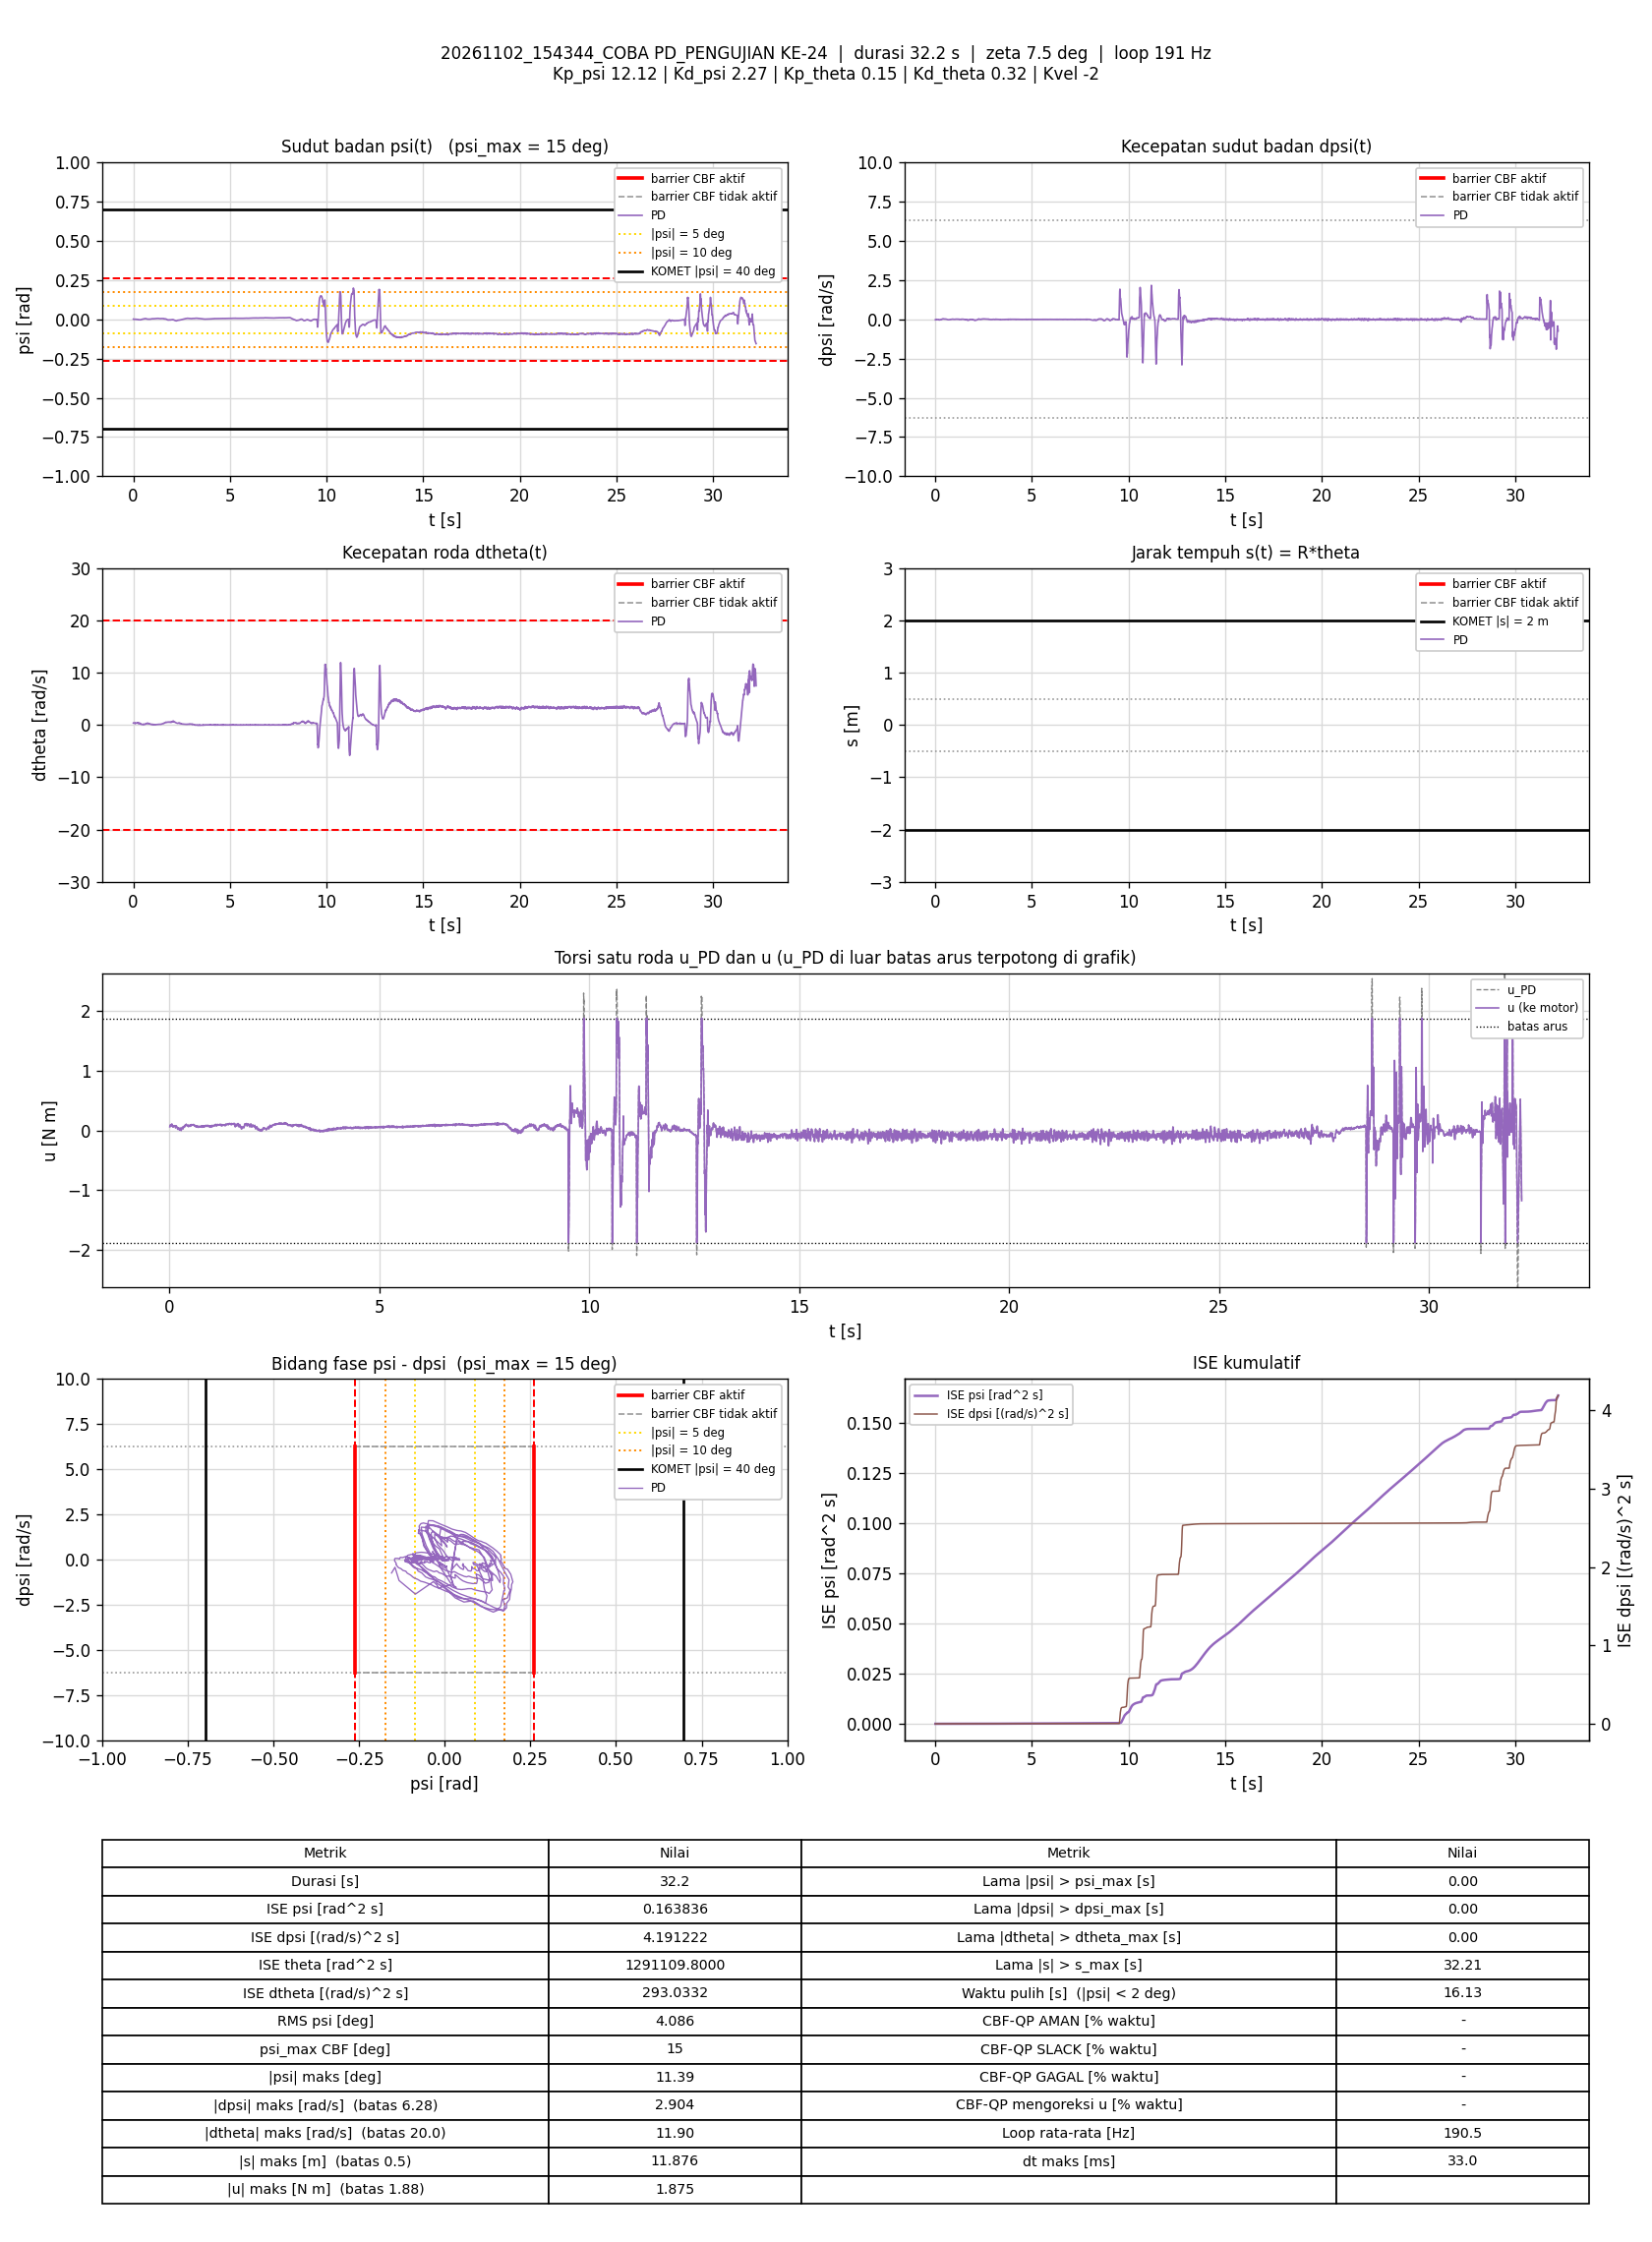

The table this chart was drawn from, first rows:
t_s, theta_rad, dtheta_rad_s, psi_rad, dpsi_rad_s, error_theta, error_dtheta, error_psi, error_dpsi, u_PD_Nm, u_Nm, status_cbf, dorong_N, ISE_theta, ISE_dtheta, ISE_psi, ISE_dpsi, Kp_psi, Kd_psi, Kp_theta, Kd_theta, Kvel, Alpha_1, Alpha_2
0.005823, 175.2, 0.3668, 0.00113, -0.03053, -175.2, -0.3668, -0.00113, 0.03053, 0.06177, 0.06177, -, 0, 178.8, 0.0007836, 7.4348108e-09, 5.4282811e-06, 12.12, 2.27, 0.15, 0.32, -2, 7.42, 8.45
0.0109, 175.2, 0.3918, 0.000693, -0.02893, -175.2, -0.3918, -0.000693, 0.02893, 0.06808, 0.06808, -, 0, 334.9, 0.001564, 9.8753354e-09, 9.6821578e-06, 12.12, 2.27, 0.15, 0.32, -2, 7.42, 8.45
0.01584, 175.2, 0.4111, 0.0003553, -0.01987, -175.2, -0.4111, -0.0003553, 0.01987, 0.09075, 0.09075, -, 0, 486.3, 0.002397, 1.0497905e-08, 1.1629416e-05, 12.12, 2.27, 0.15, 0.32, -2, 7.42, 8.45
0.02087, 175.2, 0.3922, 0.0001217, -0.01521, -175.2, -0.3922, -0.0001217, 0.01521, 0.09246, 0.09246, -, 0, 641, 0.003172, 1.057254e-08, 1.2794438e-05, 12.12, 2.27, 0.15, 0.32, -2, 7.42, 8.45
0.02585, 175.2, 0.3674, 8.8288413e-05, -0.01574, -175.2, -0.3674, -8.8288413e-05, 0.01574, 0.08289, 0.08289, -, 0, 793.9, 0.003843, 1.0611342e-08, 1.4028151e-05, 12.12, 2.27, 0.15, 0.32, -2, 7.42, 8.45
0.03082, 175.2, 0.3607, 4.4582262e-05, -0.01894, -175.2, -0.3607, -4.4582262e-05, 0.01894, 0.07298, 0.07298, -, 0, 946.4, 0.00449, 1.0621214e-08, 1.5809833e-05, 12.12, 2.27, 0.15, 0.32, -2, 7.42, 8.45
0.03582, 175.3, 0.3524, -0.0002952, -0.01668, -175.3, -0.3524, 0.0002952, 0.01668, 0.07133, 0.07133, -, 0, 1100, 0.005111, 1.1057354e-08, 1.7201969e-05, 12.12, 2.27, 0.15, 0.32, -2, 7.42, 8.45
0.04082, 175.3, 0.3575, -0.0005612, -0.01055, -175.3, -0.3575, 0.0005612, 0.01055, 0.08366, 0.08366, -, 0, 1254, 0.00575, 1.2630322e-08, 1.7757427e-05, 12.12, 2.27, 0.15, 0.32, -2, 7.42, 8.45
0.04581, 175.3, 0.3447, -0.0008045, 0.0003782, -175.3, -0.3447, 0.0008045, -0.0003782, 0.1014, 0.1014, -, 0, 1407, 0.006343, 1.5861284e-08, 1.7758141e-05, 12.12, 2.27, 0.15, 0.32, -2, 7.42, 8.45
0.05274, 175.3, 0.3509, -0.0006494, 0.00251, -175.3, -0.3509, 0.0006494, -0.00251, 0.1101, 0.1101, -, 0, 1620, 0.007196, 1.8783652e-08, 1.780179e-05, 12.12, 2.27, 0.15, 0.32, -2, 7.42, 8.45
0.05773, 175.3, 0.3267, -0.0002906, -0.004018, -175.3, -0.3267, 0.0002906, 0.004018, 0.09189, 0.09189, -, 0, 1773, 0.007729, 1.920554e-08, 1.7882474e-05, 12.12, 2.27, 0.15, 0.32, -2, 7.42, 8.45
0.06286, 175.3, 0.3315, 0.0002245, -0.007616, -175.3, -0.3315, -0.0002245, 0.007616, 0.09152, 0.09152, -, 0, 1931, 0.008293, 1.9464127e-08, 1.8180022e-05, 12.12, 2.27, 0.15, 0.32, -2, 7.42, 8.45
0.0679, 175.3, 0.3128, 0.0004379, -0.01574, -175.3, -0.3128, -0.0004379, 0.01574, 0.06966, 0.06966, -, 0, 2085, 0.008786, 2.0429694e-08, 1.9427733e-05, 12.12, 2.27, 0.15, 0.32, -2, 7.42, 8.45
0.07374, 175.3, 0.3047, 0.000829, -0.01907, -175.3, -0.3047, -0.000829, 0.01907, 0.06424, 0.06424, -, 0, 2265, 0.009328, 2.4444186e-08, 2.1552902e-05, 12.12, 2.27, 0.15, 0.32, -2, 7.42, 8.45
0.07889, 175.3, 0.3127, 0.0007343, -0.02081, -175.3, -0.3127, -0.0007343, 0.02081, 0.06175, 0.06175, -, 0, 2423, 0.009831, 2.7221042e-08, 2.3782222e-05, 12.12, 2.27, 0.15, 0.32, -2, 7.42, 8.45
0.08384, 175.3, 0.3145, 0.000579, -0.01841, -175.3, -0.3145, -0.000579, 0.01841, 0.06588, 0.06588, -, 0, 2575, 0.01032, 2.8879443e-08, 2.545825e-05, 12.12, 2.27, 0.15, 0.32, -2, 7.42, 8.45
0.08887, 175.3, 0.3057, 0.0004589, -0.01841, -175.3, -0.3057, -0.0004589, 0.01841, 0.06161, 0.06161, -, 0, 2730, 0.01079, 2.994044e-08, 2.7165256e-05, 12.12, 2.27, 0.15, 0.32, -2, 7.42, 8.45
0.09395, 175.3, 0.3381, 0.0003075, -0.01694, -175.3, -0.3381, -0.0003075, 0.01694, 0.07346, 0.07346, -, 0, 2886, 0.01137, 3.0420352e-08, 2.8622187e-05, 12.12, 2.27, 0.15, 0.32, -2, 7.42, 8.45
0.09888, 175.3, 0.3173, 4.1018394e-05, -0.01255, -175.3, -0.3173, -4.1018394e-05, 0.01255, 0.07357, 0.07357, -, 0, 3037, 0.01187, 3.0428653e-08, 2.9398666e-05, 12.12, 2.27, 0.15, 0.32, -2, 7.42, 8.45
0.1047, 175.3, 0.3122, 7.5731312e-05, -0.009348, -175.3, -0.3122, -7.5731312e-05, 0.009348, 0.07961, 0.07961, -, 0, 3217, 0.01244, 3.0462281e-08, 2.9910995e-05, 12.12, 2.27, 0.15, 0.32, -2, 7.42, 8.45
0.1098, 175.3, 0.3382, 2.7576549e-05, -0.01268, -175.3, -0.3382, -2.7576549e-05, 0.01268, 0.07978, 0.07978, -, 0, 3373, 0.01302, 3.0466146e-08, 3.0728068e-05, 12.12, 2.27, 0.15, 0.32, -2, 7.42, 8.45
0.1148, 175.3, 0.3214, -3.0950582e-05, -0.01308, -175.3, -0.3214, 3.0950582e-05, 0.01308, 0.0728, 0.0728, -, 0, 3527, 0.01354, 3.0470932e-08, 3.1582584e-05, 12.12, 2.27, 0.15, 0.32, -2, 7.42, 8.45
0.1199, 175.3, 0.3126, 0.000114, -0.01255, -175.3, -0.3126, -0.000114, 0.01255, 0.07295, 0.07295, -, 0, 3682, 0.01403, 3.0536407e-08, 3.2375186e-05, 12.12, 2.27, 0.15, 0.32, -2, 7.42, 8.45
0.125, 175.3, 0.3159, 0.000195, -0.01321, -175.3, -0.3159, -0.000195, 0.01321, 0.07347, 0.07347, -, 0, 3838, 0.01454, 3.0729934e-08, 3.3263174e-05, 12.12, 2.27, 0.15, 0.32, -2, 7.42, 8.45
0.1308, 175.3, 0.3601, 0.0002382, -0.01641, -175.3, -0.3601, -0.0002382, 0.01641, 0.08087, 0.08087, -, 0, 4018, 0.0153, 3.1063249e-08, 3.4844642e-05, 12.12, 2.27, 0.15, 0.32, -2, 7.42, 8.45
0.1359, 175.3, 0.3314, 0.0003181, -0.01894, -175.3, -0.3314, -0.0003181, 0.01894, 0.0669, 0.0669, -, 0, 4175, 0.01586, 3.1577379e-08, 3.6667226e-05, 12.12, 2.27, 0.15, 0.32, -2, 7.42, 8.45
0.1409, 175.3, 0.3303, 0.0005197, -0.02933, -175.3, -0.3303, -0.0005197, 0.02933, 0.04541, 0.04541, -, 0, 4329, 0.01641, 3.2938631e-08, 4.100323e-05, 12.12, 2.27, 0.15, 0.32, -2, 7.42, 8.45
0.1458, 175.3, 0.3395, 0.0004008, -0.02813, -175.3, -0.3395, -0.0004008, 0.02813, 0.04964, 0.04964, -, 0, 4479, 0.01697, 3.3722959e-08, 4.48672e-05, 12.12, 2.27, 0.15, 0.32, -2, 7.42, 8.45
0.1519, 175.3, 0.349, -0.0001526, -0.0236, -175.3, -0.349, 0.0001526, 0.0236, 0.05624, 0.05624, -, 0, 4665, 0.0177, 3.386323e-08, 4.822495e-05, 12.12, 2.27, 0.15, 0.32, -2, 7.42, 8.45
0.1568, 175.3, 0.3646, -0.0005254, -0.01388, -175.3, -0.3646, 0.0005254, 0.01388, 0.0788, 0.0788, -, 0, 4818, 0.01837, 3.5238153e-08, 4.9184353e-05, 12.12, 2.27, 0.15, 0.32, -2, 7.42, 8.45
0.1618, 175.3, 0.3513, -0.0006665, -0.01308, -175.3, -0.3513, 0.0006665, 0.01308, 0.07465, 0.07465, -, 0, 4971, 0.01898, 3.7455605e-08, 5.0038089e-05, 12.12, 2.27, 0.15, 0.32, -2, 7.42, 8.45
0.1668, 175.3, 0.3512, -0.0005474, -0.01708, -175.3, -0.3512, 0.0005474, 0.01708, 0.06699, 0.06699, -, 0, 5125, 0.0196, 3.8952351e-08, 5.149443e-05, 12.12, 2.27, 0.15, 0.32, -2, 7.42, 8.45
0.1718, 175.3, 0.336, -0.0002352, -0.02001, -175.3, -0.336, 0.0002352, 0.02001, 0.05925, 0.05925, -, 0, 5278, 0.02016, 3.9228897e-08, 5.3496125e-05, 12.12, 2.27, 0.15, 0.32, -2, 7.42, 8.45
0.1768, 175.3, 0.3624, -8.2877962e-05, -0.02587, -175.3, -0.3624, 8.2877962e-05, 0.02587, 0.05625, 0.05625, -, 0, 5432, 0.02082, 3.9263232e-08, 5.6841067e-05, 12.12, 2.27, 0.15, 0.32, -2, 7.42, 8.45
0.1827, 175.3, 0.3669, -6.3517707e-06, -0.032, -175.3, -0.3669, 6.3517707e-06, 0.032, 0.04468, 0.04468, -, 0, 5614, 0.02162, 3.926347e-08, 6.2902215e-05, 12.12, 2.27, 0.15, 0.32, -2, 7.42, 8.45
0.1878, 175.3, 0.3574, 0.0001029, -0.03799, -175.3, -0.3574, -0.0001029, 0.03799, 0.02938, 0.02938, -, 0, 5770, 0.02227, 3.9317304e-08, 7.0238464e-05, 12.12, 2.27, 0.15, 0.32, -2, 7.42, 8.45
0.1927, 175.3, 0.3618, -6.1391795e-05, -0.04172, -175.3, -0.3618, 6.1391795e-05, 0.04172, 0.02033, 0.02033, -, 0, 5921, 0.02291, 3.933583e-08, 7.8794876e-05, 12.12, 2.27, 0.15, 0.32, -2, 7.42, 8.45
0.1978, 175.3, 0.3871, -0.0003237, -0.04079, -175.3, -0.3871, 0.0003237, 0.04079, 0.02737, 0.02737, -, 0, 6077, 0.02367, 3.9867845e-08, 8.7243048e-05, 12.12, 2.27, 0.15, 0.32, -2, 7.42, 8.45
0.2029, 175.3, 0.4018, -0.0007282, -0.03466, -175.3, -0.4018, 0.0007282, 0.03466, 0.04107, 0.04107, -, 0, 6234, 0.0245, 4.2580763e-08, 9.3389374e-05, 12.12, 2.27, 0.15, 0.32, -2, 7.42, 8.45
0.2079, 175.3, 0.3672, -0.000995, -0.03186, -175.3, -0.3672, 0.000995, 0.03186, 0.0331, 0.0331, -, 0, 6388, 0.02517, 4.7533134e-08, 9.8467714e-05, 12.12, 2.27, 0.15, 0.32, -2, 7.42, 8.45
0.2128, 175.3, 0.3702, -0.001071, -0.0332, -175.3, -0.3702, 0.001071, 0.0332, 0.03014, 0.03014, -, 0, 6538, 0.02584, 5.3146753e-08, 0.0001039, 12.12, 2.27, 0.15, 0.32, -2, 7.42, 8.45
0.2178, 175.3, 0.3881, -0.000979, -0.03053, -175.3, -0.3881, 0.000979, 0.03053, 0.04303, 0.04303, -, 0, 6692, 0.02659, 5.7935422e-08, 0.0001085, 12.12, 2.27, 0.15, 0.32, -2, 7.42, 8.45
0.2238, 175.3, 0.3653, -0.0008806, -0.03106, -175.3, -0.3653, 0.0008806, 0.03106, 0.03569, 0.03569, -, 0, 6876, 0.02739, 6.2587072e-08, 0.0001143, 12.12, 2.27, 0.15, 0.32, -2, 7.42, 8.45
0.2298, 175.3, 0.3258, -0.0005779, -0.03813, -175.3, -0.3258, 0.0005779, 0.03813, 0.0107, 0.0107, -, 0, 7059, 0.02802, 6.4571871e-08, 0.0001229, 12.12, 2.27, 0.15, 0.32, -2, 7.42, 8.45
0.2349, 175.3, 0.3562, -0.0004757, -0.04399, -175.3, -0.3562, 0.0004757, 0.04399, 0.008359, 0.008359, -, 0, 7217, 0.02868, 6.5735557e-08, 0.0001329, 12.12, 2.27, 0.15, 0.32, -2, 7.42, 8.45
0.2398, 175.3, 0.3452, -0.0009079, -0.03693, -175.3, -0.3452, 0.0009079, 0.03693, 0.01564, 0.01564, -, 0, 7368, 0.02926, 6.9790034e-08, 0.0001396, 12.12, 2.27, 0.15, 0.32, -2, 7.42, 8.45
0.2448, 175.3, 0.3188, -0.001574, -0.034, -175.3, -0.3188, 0.001574, 0.034, 0.005781, 0.005781, -, 0, 7522, 0.02977, 8.2177197e-08, 0.0001454, 12.12, 2.27, 0.15, 0.32, -2, 7.42, 8.45
0.2498, 175.3, 0.3397, -0.002004, -0.02693, -175.3, -0.3397, 0.002004, 0.02693, 0.02327, 0.02327, -, 0, 7676, 0.03035, 1.0223907e-07, 0.000149, 12.12, 2.27, 0.15, 0.32, -2, 7.42, 8.45
0.2559, 175.3, 0.3443, -0.002463, -0.01814, -175.3, -0.3443, 0.002463, 0.01814, 0.03914, 0.03914, -, 0, 7863, 0.03107, 1.3931919e-07, 0.000151, 12.12, 2.27, 0.15, 0.32, -2, 7.42, 8.45
0.2607, 175.3, 0.3103, -0.002383, -0.02014, -175.3, -0.3103, 0.002383, 0.02014, 0.02471, 0.02471, -, 0, 8011, 0.03154, 1.6662443e-07, 0.000153, 12.12, 2.27, 0.15, 0.32, -2, 7.42, 8.45
0.2658, 175.3, 0.3378, -0.002026, -0.0224, -175.3, -0.3378, 0.002026, 0.0224, 0.03269, 0.03269, -, 0, 8168, 0.03212, 1.874955e-07, 0.0001555, 12.12, 2.27, 0.15, 0.32, -2, 7.42, 8.45
0.2708, 175.3, 0.3078, -0.001884, -0.03066, -175.3, -0.3078, 0.001884, 0.03066, 0.006068, 0.006068, -, 0, 8321, 0.03259, 2.0525668e-07, 0.0001602, 12.12, 2.27, 0.15, 0.32, -2, 7.42, 8.45
0.276, 175.3, 0.3025, -0.001744, -0.03346, -175.3, -0.3025, 0.001744, 0.03346, -0.0002992, -0.0002992, -, 0, 8479, 0.03306, 2.2089265e-07, 0.000166, 12.12, 2.27, 0.15, 0.32, -2, 7.42, 8.45
0.2808, 175.3, 0.3202, -0.001981, -0.0292, -175.3, -0.3202, 0.001981, 0.0292, 0.01218, 0.01218, -, 0, 8629, 0.03356, 2.399679e-07, 0.0001701, 12.12, 2.27, 0.15, 0.32, -2, 7.42, 8.45
0.2858, 175.3, 0.3291, -0.00244, -0.0232, -175.3, -0.3291, 0.00244, 0.0232, 0.02307, 0.02307, -, 0, 8782, 0.0341, 2.6967485e-07, 0.0001728, 12.12, 2.27, 0.15, 0.32, -2, 7.42, 8.45
0.2908, 175.3, 0.317, -0.002642, -0.01481, -175.3, -0.317, 0.002642, 0.01481, 0.03579, 0.03579, -, 0, 8936, 0.0346, 3.0467068e-07, 0.0001739, 12.12, 2.27, 0.15, 0.32, -2, 7.42, 8.45
0.2958, 175.3, 0.3354, -0.00301, -0.01041, -175.3, -0.3354, 0.00301, 0.01041, 0.0472, 0.0472, -, 0, 9090, 0.03516, 3.4992821e-07, 0.0001744, 12.12, 2.27, 0.15, 0.32, -2, 7.42, 8.45
0.3018, 175.3, 0.3224, -0.002961, -0.008015, -175.3, -0.3224, 0.002961, 0.008015, 0.04908, 0.04908, -, 0, 9272, 0.03578, 4.0195913e-07, 0.0001748, 12.12, 2.27, 0.15, 0.32, -2, 7.42, 8.45
0.3068, 175.3, 0.3188, -0.002687, -0.007083, -175.3, -0.3188, 0.002687, 0.007083, 0.05338, 0.05338, -, 0, 9428, 0.0363, 4.3857424e-07, 0.0001751, 12.12, 2.27, 0.15, 0.32, -2, 7.42, 8.45
0.3118, 175.3, 0.3016, -0.002512, -0.01161, -175.3, -0.3016, 0.002512, 0.01161, 0.0397, 0.0397, -, 0, 9582, 0.03675, 4.7011288e-07, 0.0001758, 12.12, 2.27, 0.15, 0.32, -2, 7.42, 8.45
... 6,077 more rows
